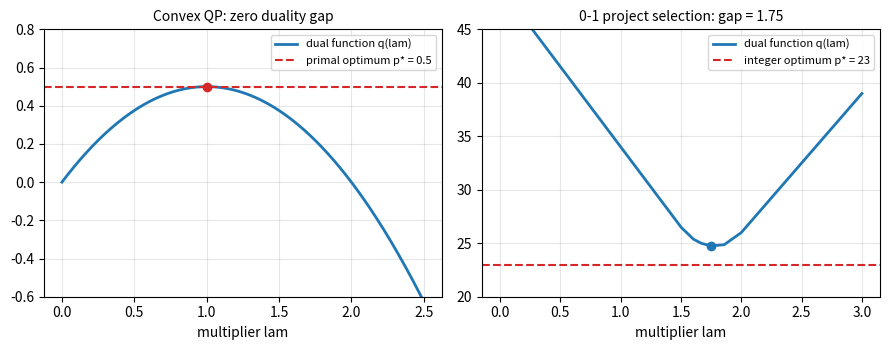

Reproduce this figure in Python.
# DEP 803 -- Chapter 9: Constrained Optimisation and Lagrange Multipliers
# Lagrange dual functions: strong duality (convex QP) and a gap (knapsack).
# (c) 2026 Stephen E. Moore. MIT Licence.
import itertools
import numpy as np
import matplotlib.pyplot as plt

# ---- (1) convex QP: min x1^2 + x2^2  s.t.  x1 + x2 >= 1 ------------------
# L(x, lam) = x'x + lam (1 - x1 - x2); minimiser x = lam/2 (1, 1)
q = lambda lam: lam - lam**2 / 2                     # dual function
lams = np.linspace(0, 2.5, 300)
p_star, d_star = 0.5, q(1.0)
print("Convex QP:  p* = %.4f,  d* = max q(lam) = %.4f at lam = 1" %
      (p_star, d_star))
print("  duality gap = %.2e  (Slater holds: x = (1, 1) is strictly feasible)"
      % (p_star - d_star))

# ---- (2) 0-1 project selection (knapsack): duality gap ------------------
v = np.array([10.0, 13.0, 7.0, 8.0, 5.0, 6.0])      # benefit (simulated)
c = np.array([5.0, 7.0, 4.0, 5.0, 3.0, 4.0])        # cost, GHS million
B = 13.0
best, best_x = -np.inf, None
for bits in itertools.product([0, 1], repeat=len(v)):
    xb = np.array(bits)
    if c @ xb <= B and v @ xb > best:
        best, best_x = v @ xb, xb


def knap_dual(lam):
    """q(lam) = max over x in {0,1}^n of v'x - lam (c'x - B)."""
    return lam * B + np.maximum(v - lam * c, 0).sum()


lam_k = np.linspace(0, 3, 600)
qk = np.array([knap_dual(L) for L in lam_k])
cands = np.r_[0, v / c]                              # kinks of q(lam)
qc = np.array([knap_dual(L) for L in cands])
d_k, lam_best = qc.min(), cands[np.argmin(qc)]
print("\nKnapsack: projects chosen", best_x, " cost = %.0f  p* = %.1f" %
      (c @ best_x, best))
print("  benefit-cost ratios:", np.round(v / c, 3))
print("  dual bound d* = min q(lam) = %.3f at lam = %.3f" % (d_k, lam_best))
print("  duality gap d* - p* = %.3f  (weak duality: d* >= p*)" % (d_k - best))

# ---- figure -------------------------------------------------------------
fig, axs = plt.subplots(1, 2, figsize=(9, 3.6))
axs[0].plot(lams, q(lams), lw=2, label="dual function q(lam)")
axs[0].axhline(p_star, ls="--", color="C3", label="primal optimum p* = 0.5")
axs[0].plot(1, d_star, "o", color="C3")
axs[0].set_ylim(-0.6, 0.8)
axs[0].set_xlabel("multiplier lam")
axs[0].set_title("Convex QP: zero duality gap", fontsize=10)
axs[1].plot(lam_k, qk, lw=2, label="dual function q(lam)")
axs[1].axhline(best, ls="--", color="C3",
               label="integer optimum p* = %.0f" % best)
axs[1].plot(lam_best, d_k, "o", color="C0")
axs[1].set_ylim(20, 45)
axs[1].set_xlabel("multiplier lam")
axs[1].set_title("0-1 project selection: gap = %.2f" % (d_k - best),
                 fontsize=10)
for ax in axs:
    ax.legend(fontsize=8)
    ax.grid(alpha=0.3)
plt.tight_layout()
plt.savefig("ch09_duality.pdf", bbox_inches="tight")
